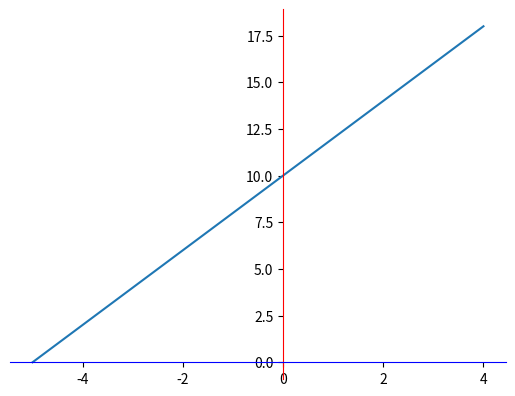

Reproduce this figure in Python.
#!/usr/bin/python3
# -*- encoding: utf-8 -*-
"""
@File    :   MatplotlibP2.py
@Contact :   liutao0705@live.com
@License :   (C)Copyright 2021-2022

@Modify Time      @Author    @Version    @Desciption
------------      -------    --------    -----------
2021/3/23 12:08 下午   Lita       1.0         None
"""

from matplotlib import pyplot as plt
from matplotlib import font_manager
import numpy as np

"""
以折线的上升或下降来表示统计数量的增减变化的统计图
特点：能够显示数据的变化趋势，反映事物的变化情况。
"""


def plot_v1():
    # 折线图（x，y）
    x = [1, 2, 3, 4, 5, 6, 7, 8]
    y = [6, 9, 14, 21, 30, 41, 54, 69]
    z = [55, 105, 155, 205, 305, 355, 405]

    plt.plot(x, y)
    plt.plot(x, z)
    plt.xlabel('week')
    plt.ylabel('stock')
    plt.title('Stock Price')
    # plt.legend(['y = x**2 +5', 'z = x * 50 +5'])
    plt.show()


def plot_v2():  # 2.绘制折线图
    x = range(1, 10)
    y = [1, 3, 9, 12, 15, 23, 34, 31, 23]
    plt.plot(x, y)  # 传入x轴和y轴数据，通过plot绘制折线图
    plt.show()


def plot_v3():  # 3.设置折线的颜色和形状
    x = range(1, 10)
    y = [1, 3, 9, 12, 15, 23, 34, 31, 23]

    #
    # color: 折线颜色；可以设置16进制颜色码或者英文单词
    # alpha: 折线透明度； 范围 0~1
    # linestyle: 折线样式
    #            -  实线（solid）
    #            -- 短线（dashed）
    #            -. 短点相间线（dashdot）
    #            :  虚点线(dotted)
    # linewidth： 折线宽度
    plt.plot(
        x, y, color='pink', alpha=0.6, linestyle='--', linewidth=2
    )  # 传入x轴和y轴数据，通过plot绘制折线图

    plt.show()


def plot_v4():  # 4.设置折点
    x = range(1, 10)
    y = [1, 3, 9, 12, 15, 23, 34, 31, 23]

    plt.plot(
        x, y, marker='o', color='pink',
        markersize=15, markeredgecolor='g', markeredgewidth=3
    )  # 传入x轴和y轴数据，通过plot绘制折线图
    """
    折点样式(marker)选择
    character	description
    '-'	实线样式
    '--'	短线样式
    '-.'	点短线样式
    ':'	虚线样式
    '.'	点标记
    ','	像素标记
    'o'	圆形标记
    'v'	三角向下标记
    '^'	三角向上标记
    '<'	三角向左标记
    '>'	三角向右标记
    's'	方形标记
    'p'	五边形标记
    '*'	星号标记
    'h'	六边形标记
    'H'	加粗六边形标记
    '+'	加号标记
    'x'	x标记
    'D'	加粗菱形标记
    'd'	菱形标记
    '|'	|标记
    '_'	下划线标记
    """
    plt.show()


def plot_v5():  # 5.设置图片大小
    from matplotlib import pyplot as plt
    x = range(1, 10)
    y = [1, 3, 9, 12, 15, 23, 34, 31, 23]

    #
    # 设置图片(画布)大小
    #   figsize: 指定画布的宽和高，单位：英寸
    #   dpi：指定绘图对象的分辨率，即每英寸多少个像素点，缺省值为80    1英寸等于2.5cm
    #
    plt.figure(figsize=(20, 8), dpi=80)
    plt.plot(
        x, y, marker='_', color='pink',
        markersize=12, markeredgecolor='g', markeredgewidth=3
    )  # 传入x轴和y轴数据，通过plot绘制折线图

    # # plt.show()会释放figure资源，如果在显示图像之后报出图像将会得到一张空的图片
    # plt.show()

    plt.savefig('./t1.png')
    # 可以保存为矢量图格式，矢量图在网页中放大不会有锯齿
    # plt.savefig('./t1.svg')


def plot_v6():  # 6.设置折线的x轴和y轴刻度
    x = range(1, 13)
    y = [1, 3, 9, 12, 15, 23, 34, 31, 23, 28, 27, 30]

    plt.xticks(x)  # 设置x轴刻度
    plt.yticks(y)  # 设置y轴刻度

    #
    # 处理mac系统中文乱码问题： 在fname参数中指定字体路径 生成字体对象
    #
    my_font = font_manager.FontProperties(fname='msyh.ttc', size=16)
    xtick_labels = ['{}月'.format(i) for i in x]
    ytick_labels = ['{}万'.format(i) for i in y]
    plt.xticks(x, xtick_labels, fontproperties=my_font, rotation=45)
    plt.yticks(y, ytick_labels, fontproperties=my_font)

    # 这两句是处理Windows系统中文乱码问题, 直接调用系统中字体
    # plt.rcParams['font.sans-serif'] = ['SimHei']
    # plt.rcParams['axes.unicode_minus'] = False

    # 设置x轴标签，并让字体旋转45度
    # xtick_labels = ['{}月'.format(i) for i in x]
    # ytick_labels = ['{}万'.format(i) for i in y]
    # plt.xticks(x, xtick_labels, rotation=45)
    # plt.yticks(y, ytick_labels)

    plt.plot(
        x, y, marker='o', color='pink',
        markersize=10, markeredgecolor='g', markeredgewidth=2
    )  # 传入x轴和y轴数据，通过plot绘制折线图
    plt.show()

    # plt.savefig('./t2.png')
    # 可以保存为矢量图格式，矢量图在网页中放大不会有锯齿
    # plt.savefig('./t2.svg')


def plot_v7():  # 7.一图多线
    x = range(1, 13)
    y1 = [1, 3, 9, 12, 15, 23, 34, 31, 23, 28, 27, 30]
    y2 = [3, 2, 12, 21, 23, 4, 32, 30, 28, 18, 21, 31]
    my_font = font_manager.FontProperties(fname='msyh.ttc', size=16)

    plt.plot(x, y1, color='red', label='小明')
    plt.plot(x, y2, color='blue', label='小方')

    # plt.rcParams['font.sans-serif'] = ['SimHei']
    # plt.rcParams['axes.unicode_minus'] = False

    plt.xticks(x, ['{}月'.format(i) for i in x])

    plt.ylabel('销售额(万)')  # y轴标题
    plt.title('每月销售额')  # 图片标题

    # 绘制网格
    # alpha设置透明度，也可以设置网格线的样式
    plt.grid(alpha=0.4)

    # 添加图例
    # 设置位置loc: upper left、lower left、center left、upper center
    plt.legend(loc='upper left')

    plt.show()


def plot_v8():  # 8.一图多个坐标系子图

    x = np.arange(1, 100)
    fig = plt.figure(figsize=(20, 10), dpi=80)  # 新建一个20*10，像素为80的画布

    ax1 = fig.add_subplot(2, 2, 1)  # 新建第一个子图  将画布分为两行两列，占据第一个位置
    ax1.plot(x, x)

    ax2 = fig.add_subplot(2, 2, 2)  # 第二个子图
    ax2.plot(x, x ** 2)
    # 添加网格，并设置虚线样式宽度为1，透明度0.4
    ax2.grid(color='red', linestyle='--', linewidth=1, alpha=0.4)

    ax3 = fig.add_subplot(2, 2, 3)  # 第三个子图
    ax3.plot(x, np.log(x))

    plt.show()


def plot_v9():  # 9.设置坐标轴范围
    x = np.arange(-10, 11)
    plt.plot(x, x ** 2)
    # plt.xlim([-3, 8])  # 调整x轴左右范围
    # plt.xlim(xmin=-3)
    # plt.xlim(xmax=5)
    plt.xlim(xmin=0, xmax=8)  # 设置x轴最小范围和最大范围
    plt.ylim(ymin=0)  # 设置y轴最小范围
    plt.show()


def plot_v10():  # 10.改变坐标轴默认显示方式
    x = range(-5, 5)
    y = range(0, 20, 2)

    ax = plt.gca()  # 获取当前图像

    # 设置图像的边界线
    ax.spines['top'].set_color('none')
    ax.spines['right'].set_color('none')
    ax.spines['bottom'].set_color('blue')
    ax.spines['left'].set_color('red')

    # 设置底边的移动范围，移动到y轴的0位置，'data':移动轴的位置到交叉轴的指定坐标
    ax.spines['bottom'].set_position(('data', 0))
    ax.spines['left'].set_position(('data', 0))

    plt.plot(x, y)
    plt.show()

# plot_v2()
# plot_v3()
# plot_v4()
# plot_v5()
# plot_v6()
# plot_v7()
# plot_v8()
# plot_v9()


plot_v10()
